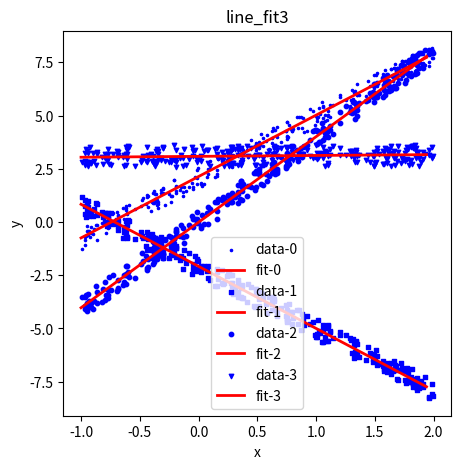

Write the Python code that produced this figure.
#!/usr/bin/python3
#\file    line_fit3.py
#\brief   certain python script
# [redacted]
#\version 0.1
#\date    Aug.11, 2022
import numpy as np
import numpy.linalg as la
import math
import random
import time
import matplotlib.pyplot as plt

def Func(x):
  return np.vstack((2.9*x + 2.1, -2.9*x - 2.1, 4.0*x, 3.1*np.ones_like(x)))

def Rand(xmin, xmax):
  return (xmax-xmin)*random.random()+xmin

def GenerateSample(xmin, xmax, N_sample):
  data_x= np.random.uniform(xmin,xmax,N_sample)
  data_f= Func(data_x) + np.random.uniform(-0.5,0.5,(4,N_sample))
  return data_x, data_f.T

def LineFit(data_x, data_f):
  w= np.polyfit(data_x, data_f, 1)
  return w


#def PrintEq(s):  print '%s= %r' % (s, eval(s))

if __name__=='__main__':
  xmin= -1.0
  xmax= 2.0
  data_x, data_f= GenerateSample(xmin, xmax, N_sample=300)
  t0= time.time()
  w= LineFit(data_x, data_f)
  print('Computation time[ms]:',(time.time()-t0)*1000.)
  print('w=',w)

  test_x= np.arange(xmin,xmax,(xmax-xmin)/50.0)
  test_f= np.dot(np.vstack((test_x,np.ones_like(test_x))).T,w)

  markers= ['.', ',', 'o', 'v', '^', '<', '>', '1', '2', '3', '4', '8', 's', 'p', '*', 'h', 'H', '+', 'x', 'D', 'd', '|', '_']
  fig= plt.figure(figsize=(5,5))
  ax= fig.add_subplot(1,1,1,title='line_fit3',xlabel='x',ylabel='y')
  for i in range(4):
    ax.scatter(data_x, data_f[:,i], color='blue', marker=markers[i], s=10, label='data-{}'.format(i))
    ax.plot(test_x, test_f[:,i], color='red', linewidth=2, label='fit-{}'.format(i))
  ax.legend()
  plt.show()
